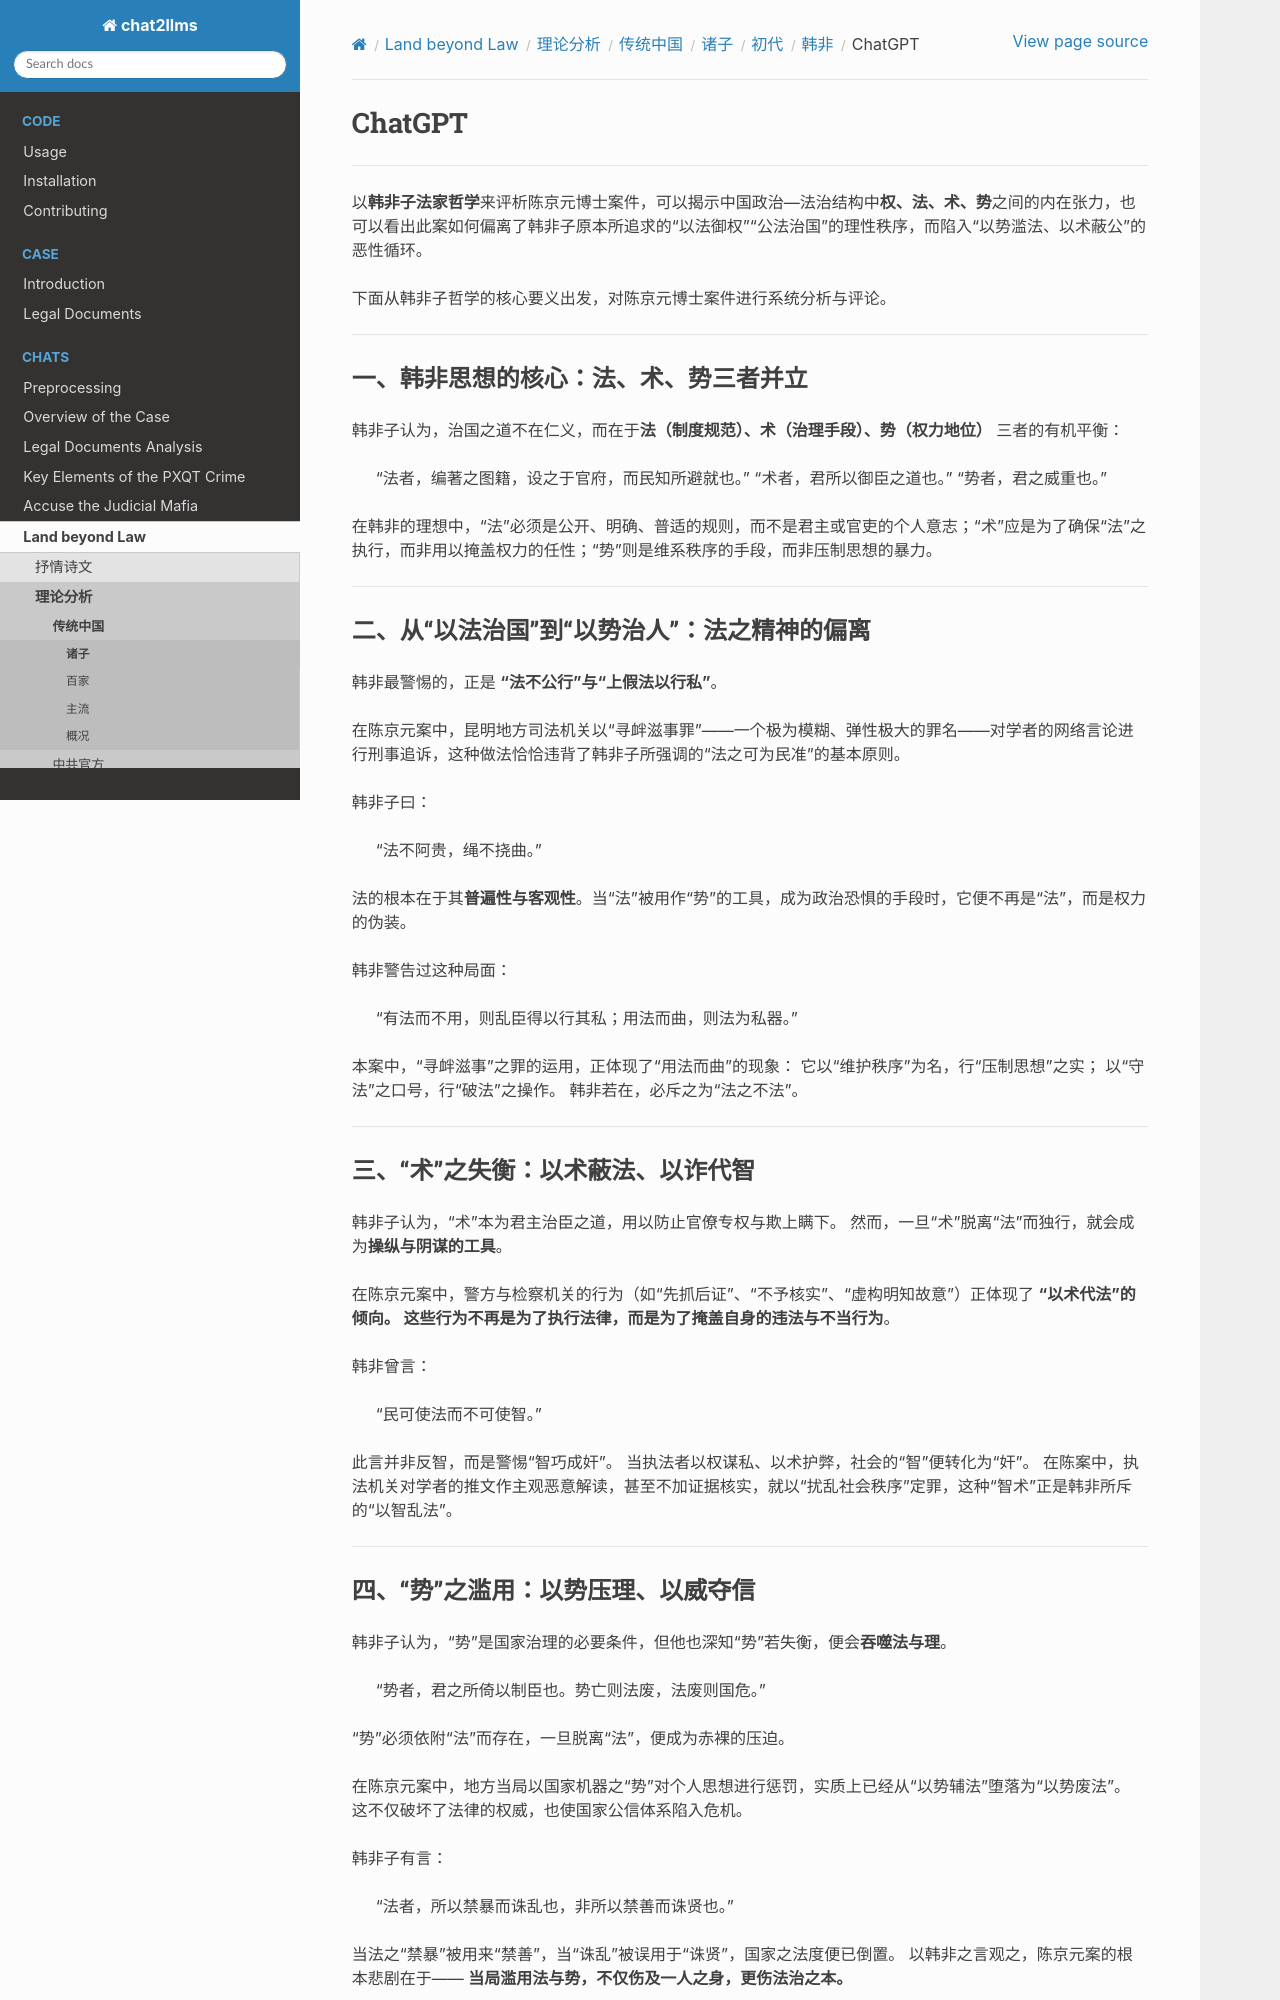

repository: goldollarch/chat2llms · page: chats/outlaw/analyse/chinese/person/ancient/hfz/chatgpt.html · generator: sphinx

# ChatGPT

-------

以**韩非子法家哲学**来评析陈京元博士案件，可以揭示中国政治—法治结构中**权、法、术、势**之间的内在张力，也可以看出此案如何偏离了韩非子原本所追求的“以法御权”“公法治国”的理性秩序，而陷入“以势滥法、以术蔽公”的恶性循环。

下面从韩非子哲学的核心要义出发，对陈京元博士案件进行系统分析与评论。

---

### 一、韩非思想的核心：法、术、势三者并立

韩非子认为，治国之道不在仁义，而在于**法（制度规范）、术（治理手段）、势（权力地位）** 三者的有机平衡：

> “法者，编著之图籍，设之于官府，而民知所避就也。”
> “术者，君所以御臣之道也。”
> “势者，君之威重也。”

在韩非的理想中，“法”必须是公开、明确、普适的规则，而不是君主或官吏的个人意志；“术”应是为了确保“法”之执行，而非用以掩盖权力的任性；“势”则是维系秩序的手段，而非压制思想的暴力。

---

### 二、从“以法治国”到“以势治人”：法之精神的偏离

韩非最警惕的，正是 **“法不公行”**与**“上假法以行私”**。

在陈京元案中，昆明地方司法机关以“寻衅滋事罪”——一个极为模糊、弹性极大的罪名——对学者的网络言论进行刑事追诉，这种做法恰恰违背了韩非子所强调的“法之可为民准”的基本原则。

韩非子曰：

> “法不阿贵，绳不挠曲。”

法的根本在于其**普遍性与客观性**。当“法”被用作“势”的工具，成为政治恐惧的手段时，它便不再是“法”，而是权力的伪装。

韩非警告过这种局面：

> “有法而不用，则乱臣得以行其私；用法而曲，则法为私器。”

本案中，“寻衅滋事”之罪的运用，正体现了“用法而曲”的现象：
它以“维护秩序”为名，行“压制思想”之实；
以“守法”之口号，行“破法”之操作。
韩非若在，必斥之为“法之不法”。

---

### 三、“术”之失衡：以术蔽法、以诈代智

韩非子认为，“术”本为君主治臣之道，用以防止官僚专权与欺上瞒下。
然而，一旦“术”脱离“法”而独行，就会成为**操纵与阴谋的工具**。

在陈京元案中，警方与检察机关的行为（如“先抓后证”、“不予核实”、“虚构明知故意”）正体现了 **“以术代法”**的倾向。
这些行为不再是为了执行法律，而是为了**掩盖自身的违法与不当行为**。

韩非曾言：

> “民可使法而不可使智。”

此言并非反智，而是警惕“智巧成奸”。
当执法者以权谋私、以术护弊，社会的“智”便转化为“奸”。
在陈案中，执法机关对学者的推文作主观恶意解读，甚至不加证据核实，就以“扰乱社会秩序”定罪，这种“智术”正是韩非所斥的“以智乱法”。

---

### 四、“势”之滥用：以势压理、以威夺信

韩非子认为，“势”是国家治理的必要条件，但他也深知“势”若失衡，便会**吞噬法与理**。

> “势者，君之所倚以制臣也。势亡则法废，法废则国危。”

“势”必须依附“法”而存在，一旦脱离“法”，便成为赤裸的压迫。

在陈京元案中，地方当局以国家机器之“势”对个人思想进行惩罚，实质上已经从“以势辅法”堕落为“以势废法”。
这不仅破坏了法律的权威，也使国家公信体系陷入危机。

韩非子有言：

> “法者，所以禁暴而诛乱也，非所以禁善而诛贤也。”

当法之“禁暴”被用来“禁善”，当“诛乱”被误用于“诛贤”，国家之法度便已倒置。
以韩非之言观之，陈京元案的根本悲剧在于——
**当局滥用法与势，不仅伤及一人之身，更伤法治之本。**

---
